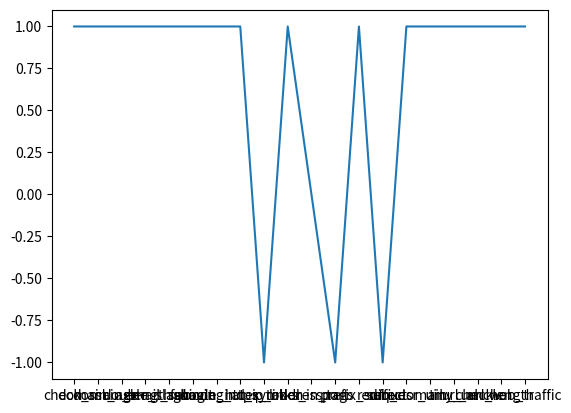

Write the Python code that produced this figure.
import matplotlib.pyplot as plt
dict = {'url_length': 1, 'having_at_symbol': 1, 'double_slash': 1, 'https_token': -1, 'ip_address': 1, 'tiny_url': 1, 'email_submit': 1, 'check_ssl': 1, 'port': -1, 'redirect': -1, 'domain_length': 1, 'prefix_suffix': 1, 'sub_domain_check': 1, 'domain_age': 1, 'url_anchor': 1, 'web_traffic': 1, 'google_index': 1, 'favicon': 1, 'requesr_url': 1, 'links_in_tags': 0}
l = sorted(dict.items())
x,y = zip(*l)
plt.plot(x,y)
plt.show()